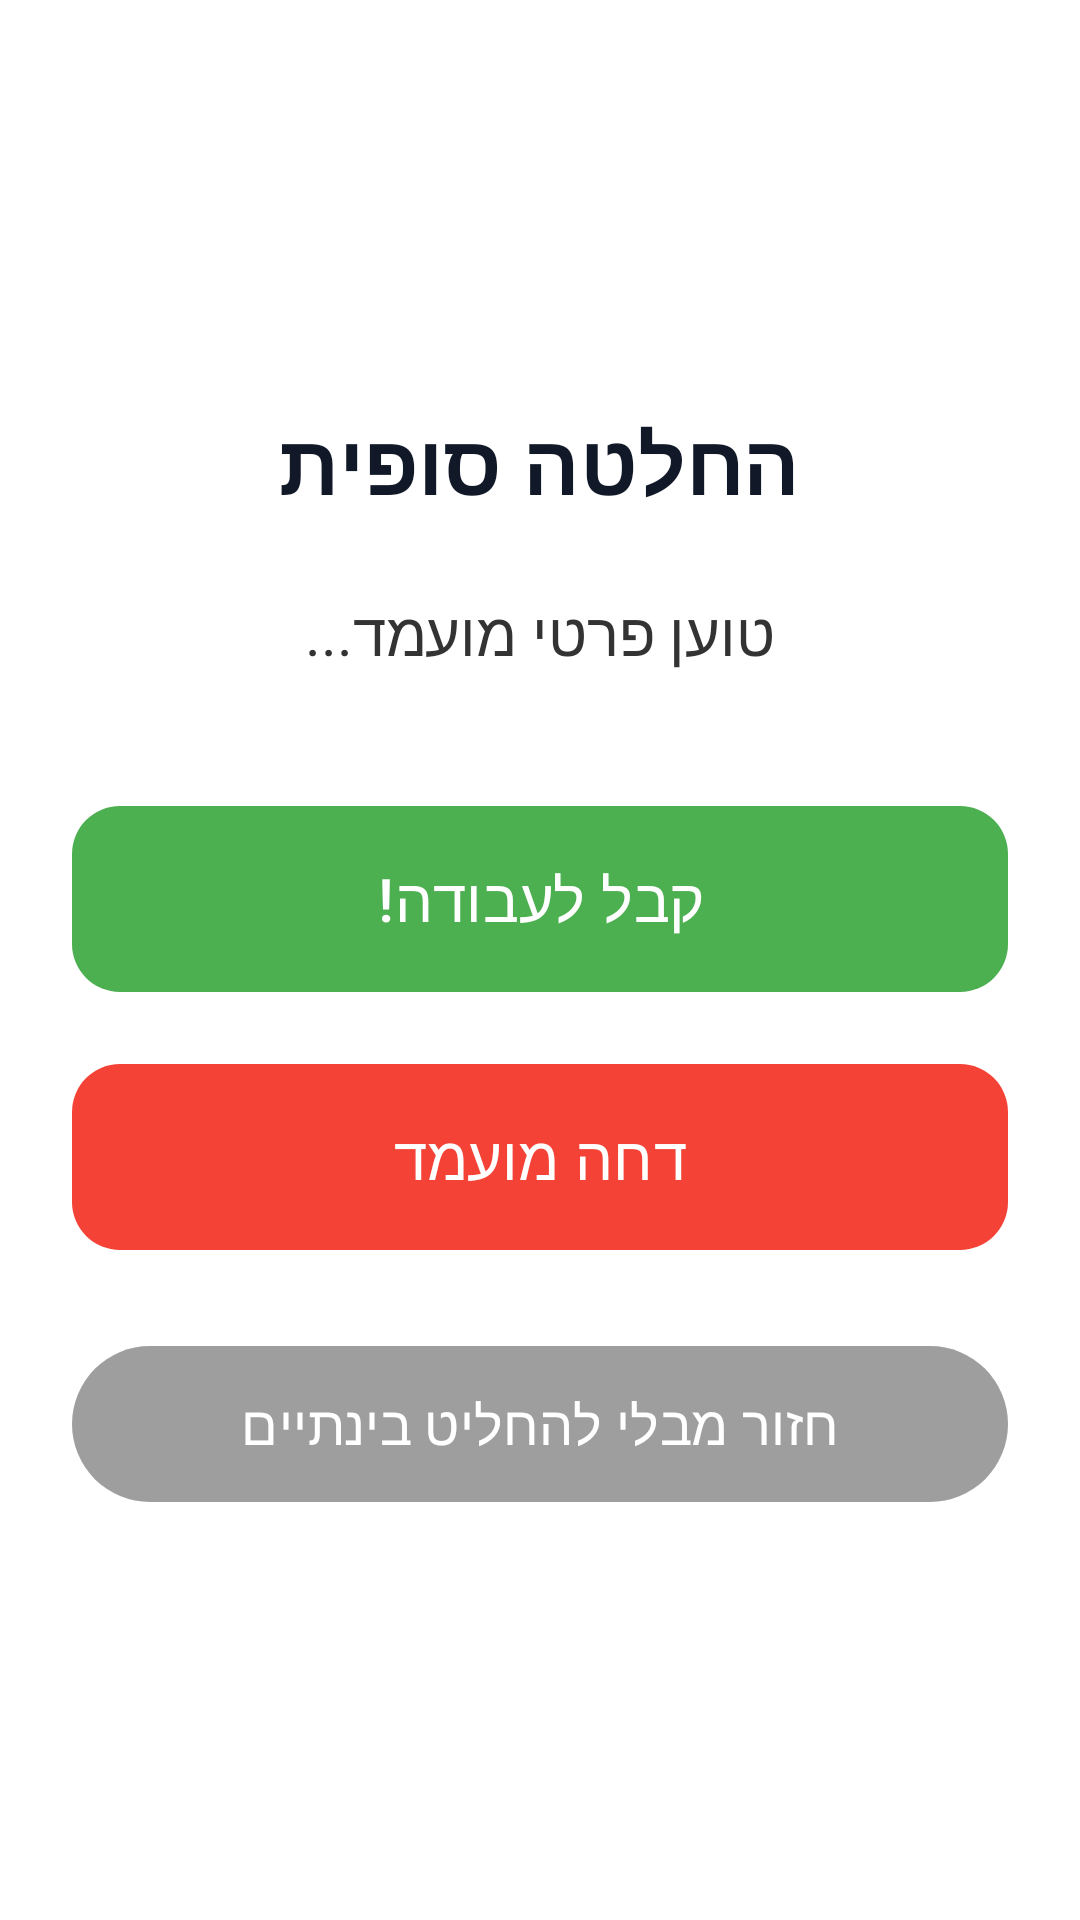

Reconstruct the res/layout file that produces this screen, plus the resources it refers to.
<!-- AndroidManifest.xml: application theme Theme.Project -->
<!-- res/layout/activity_employer_final_decision.xml -->
<?xml version="1.0" encoding="utf-8"?>
<LinearLayout xmlns:android="http://schemas.android.com/apk/res/android"
    xmlns:app="http://schemas.android.com/apk/res-auto"
    android:layout_width="match_parent"
    android:layout_height="match_parent"
    android:orientation="vertical"
    android:padding="24dp"
    android:layoutDirection="rtl"
    android:gravity="center"
    android:background="#FFFFFF">

    <TextView
        android:layout_width="match_parent"
        android:layout_height="wrap_content"
        android:text="החלטה סופית"
        android:textSize="28sp"
        android:textStyle="bold"
        android:textColor="#111827"
        android:gravity="center"
        android:layout_marginBottom="24dp"/>

    <TextView
        android:id="@+id/tvCandidateNameFinal"
        android:layout_width="match_parent"
        android:layout_height="wrap_content"
        android:textSize="20sp"
        android:textColor="#333333"
        android:gravity="center"
        android:layout_marginBottom="40dp"
        android:text="טוען פרטי מועמד..."/>

    <com.google.android.material.button.MaterialButton
        android:id="@+id/btnHireCandidate"
        android:layout_width="match_parent"
        android:layout_height="70dp"
        android:text="קבל לעבודה!"
        android:textSize="20sp"
        android:textColor="#FFFFFF"
        app:backgroundTint="#4CAF50"
        app:cornerRadius="16dp"
        android:layout_marginBottom="16dp"/>

    <com.google.android.material.button.MaterialButton
        android:id="@+id/btnRejectCandidate"
        android:layout_width="match_parent"
        android:layout_height="70dp"
        android:text="דחה מועמד"
        android:textSize="20sp"
        android:textColor="#FFFFFF"
        app:backgroundTint="#F44336"
        app:cornerRadius="16dp"
        android:layout_marginBottom="24dp"/>

    <com.google.android.material.button.MaterialButton
        android:id="@+id/btnBack"
        android:layout_width="match_parent"
        android:layout_height="60dp"
        android:text="חזור מבלי להחליט בינתיים"
        android:textSize="18sp"
        android:textColor="#FFFFFF"
        app:backgroundTint="#9E9E9E"
        app:cornerRadius="30dp" />

</LinearLayout>
<!-- resources referenced by this layout -->
<resources>
  <style name="Theme.Project" parent="Base.Theme.Project" />
  <style name="Base.Theme.Project" parent="Theme.Material3.DayNight.NoActionBar">
          
          
      </style>
</resources>
